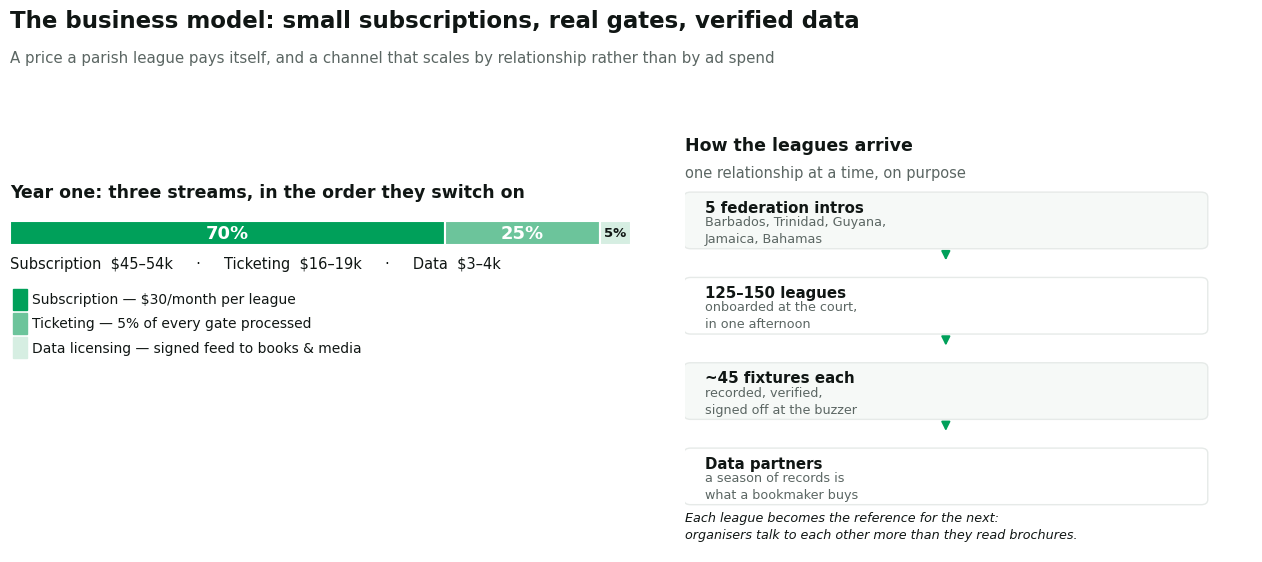

Reproduce this figure in Python.
"""Business model & marketing chart for the Ultra OS grant application.

Two panels, one story:
  left  - where the money comes from in year one, as a share of revenue with the dollars attached;
  right - how customers arrive: a handful of federation relationships, not app-store discovery.

Run: python scripts/markets/business-model-chart.py <output.png>
"""
import sys
from pathlib import Path

import matplotlib
matplotlib.use("Agg")
import matplotlib.pyplot as plt
from matplotlib.patches import FancyBboxPatch, FancyArrowPatch

OUT = Path(sys.argv[1] if len(sys.argv) > 1 else "documentation/business-model.png")

INK = "#101614"
MUTED = "#5b6663"
ACCENT = "#00A05A"
ACCENT_SOFT = "#6CC49B"
ACCENT_PALE = "#D6EEE2"
GRID = "#E6EAE8"

# Year-one model. Subscription is the anchor; ticketing scales with a league's own gate; data licensing needs a season first.
STREAMS = [
    ("Subscription", 70, "$30/month per league"),
    ("Ticketing", 25, "5% of every gate processed"),
    ("Data licensing", 5, "signed feed to books & media"),
]
LEAGUES_LOW, LEAGUES_HIGH = 125, 150
SUB_LOW, SUB_HIGH = LEAGUES_LOW * 30 * 12, LEAGUES_HIGH * 30 * 12
TOTAL_LOW, TOTAL_HIGH = SUB_LOW / 0.70, SUB_HIGH / 0.70

plt.rcParams.update({
    "font.family": "DejaVu Sans",
    "figure.facecolor": "white",
    "axes.facecolor": "white",
    "text.color": INK,
    "axes.edgecolor": GRID,
    "xtick.color": MUTED,
    "ytick.color": MUTED,
})

fig = plt.figure(figsize=(13.5, 6.4), dpi=200)
left = fig.add_axes((0.045, 0.42, 0.46, 0.28))
right = fig.add_axes((0.545, 0.12, 0.42, 0.66))
right.axis("off")
right.set_xlim(0, 10)
right.set_ylim(0, 10)

# ---------------------------------------------------------------- left panel
x = 0.0
colours = [ACCENT, ACCENT_SOFT, ACCENT_PALE]
for (label, share, note), colour in zip(STREAMS, colours):
    left.barh(0, share, left=x, height=0.42, color=colour, edgecolor="white", linewidth=1.5)
    left.text(x + share / 2, 0, f"{share}%", ha="center", va="center",
              fontsize=13 if share >= 10 else 9.5, fontweight="bold",
              color="white" if share >= 25 else INK)
    x += share
left.set_xlim(0, 100)
left.set_ylim(-0.9, 0.9)
left.axis("off")
left.text(0.0, 0.62, "Year one: three streams, in the order they switch on",
         fontsize=12.5, fontweight="bold", ha="left")
left.text(0.0, -0.62,
         f"Subscription  ${SUB_LOW/1000:.0f}–{SUB_HIGH/1000:.0f}k     ·     "
         f"Ticketing  ${SUB_LOW/0.7*0.25/1000:.0f}–{SUB_HIGH/0.7*0.25/1000:.0f}k     ·     "
         f"Data  ${SUB_LOW/0.7*0.05/1000:.0f}–{SUB_HIGH/0.7*0.05/1000:.0f}k",
         fontsize=10.5, color=INK, ha="left")

# legend rows under the bar
y = -1.15
for (label, share, note), colour in zip(STREAMS, colours):
    left.add_patch(plt.Rectangle((0.5, y - 0.18), 2.2, 0.36, color=colour, clip_on=False))
    left.text(3.6, y, f"{label} — {note}", fontsize=10, va="center", color=INK, clip_on=False)
    y -= 0.42
left.set_ylim(-2.2, 0.9)

# --------------------------------------------------------------- right panel
right.text(0.0, 9.85, "How the leagues arrive", fontsize=12.5, fontweight="bold", va="top")
right.text(0.0, 9.15, "one relationship at a time, on purpose", fontsize=10.5,
           color=MUTED, va="top")

steps = [
    ("5 federation intros", "Barbados, Trinidad, Guyana,\nJamaica, Bahamas"),
    (f"{LEAGUES_LOW}–{LEAGUES_HIGH} leagues", "onboarded at the court,\nin one afternoon"),
    ("~45 fixtures each", "recorded, verified,\nsigned off at the buzzer"),
    ("Data partners", "a season of records is\nwhat a bookmaker buys"),
]
y = 7.9
for index, (headline, detail) in enumerate(steps):
    right.add_patch(FancyBboxPatch((0.0, y - 0.70), 9.2, 1.30,
                                   boxstyle="round,pad=0.02,rounding_size=0.12",
                                   facecolor="#F6F9F7" if index % 2 == 0 else "white",
                                   edgecolor=GRID, linewidth=1.0))
    right.text(0.35, y + 0.26, headline, fontsize=10.8, fontweight="bold", va="center")
    right.text(0.35, y - 0.28, detail, fontsize=9.2, color=MUTED, va="center", linespacing=1.4)
    if index < len(steps) - 1:
        right.add_patch(FancyArrowPatch((4.6, y - 0.74), (4.6, y - 1.06),
                                        arrowstyle="-|>", mutation_scale=13,
                                        color=ACCENT, linewidth=1.4))
    y -= 2.02

right.text(0.0, 0.25,
           "Each league becomes the reference for the next:\norganisers talk to each other more than they read brochures.",
           fontsize=9.2, color=INK, va="bottom", style="italic", linespacing=1.45)

# ---------------------------------------------------------------- headings
fig.text(0.045, 0.94, "The business model: small subscriptions, real gates, verified data",
         fontsize=16.5, fontweight="bold", ha="left")
fig.text(0.045, 0.885, "A price a parish league pays itself, and a channel that scales by relationship rather than by ad spend",
         fontsize=10.8, color=MUTED, ha="left")

OUT.parent.mkdir(parents=True, exist_ok=True)
fig.savefig(OUT, dpi=200, facecolor="white")
print(f"wrote {OUT}  (total revenue {TOTAL_LOW/1000:.1f}-{TOTAL_HIGH/1000:.1f}k)")
